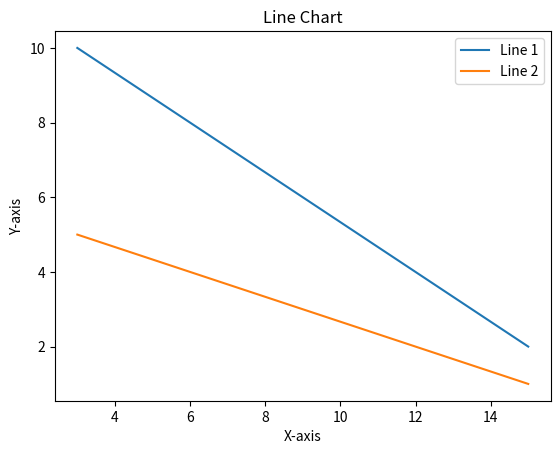

Recreate this plot in Python.
import matplotlib.pyplot as plt

# 输入数据
x = [3, 6, 9, 12, 15]
y1 = [10, 8, 6, 4, 2]
y2 = [5, 4, 3, 2, 1]

# 绘制折线图
plt.plot(x, y1, label='Line 1')
plt.plot(x, y2, label='Line 2')

# 添加图例和标签
plt.legend()
plt.xlabel('X-axis')
plt.ylabel('Y-axis')
plt.title('Line Chart')

# 显示图形
plt.show()
